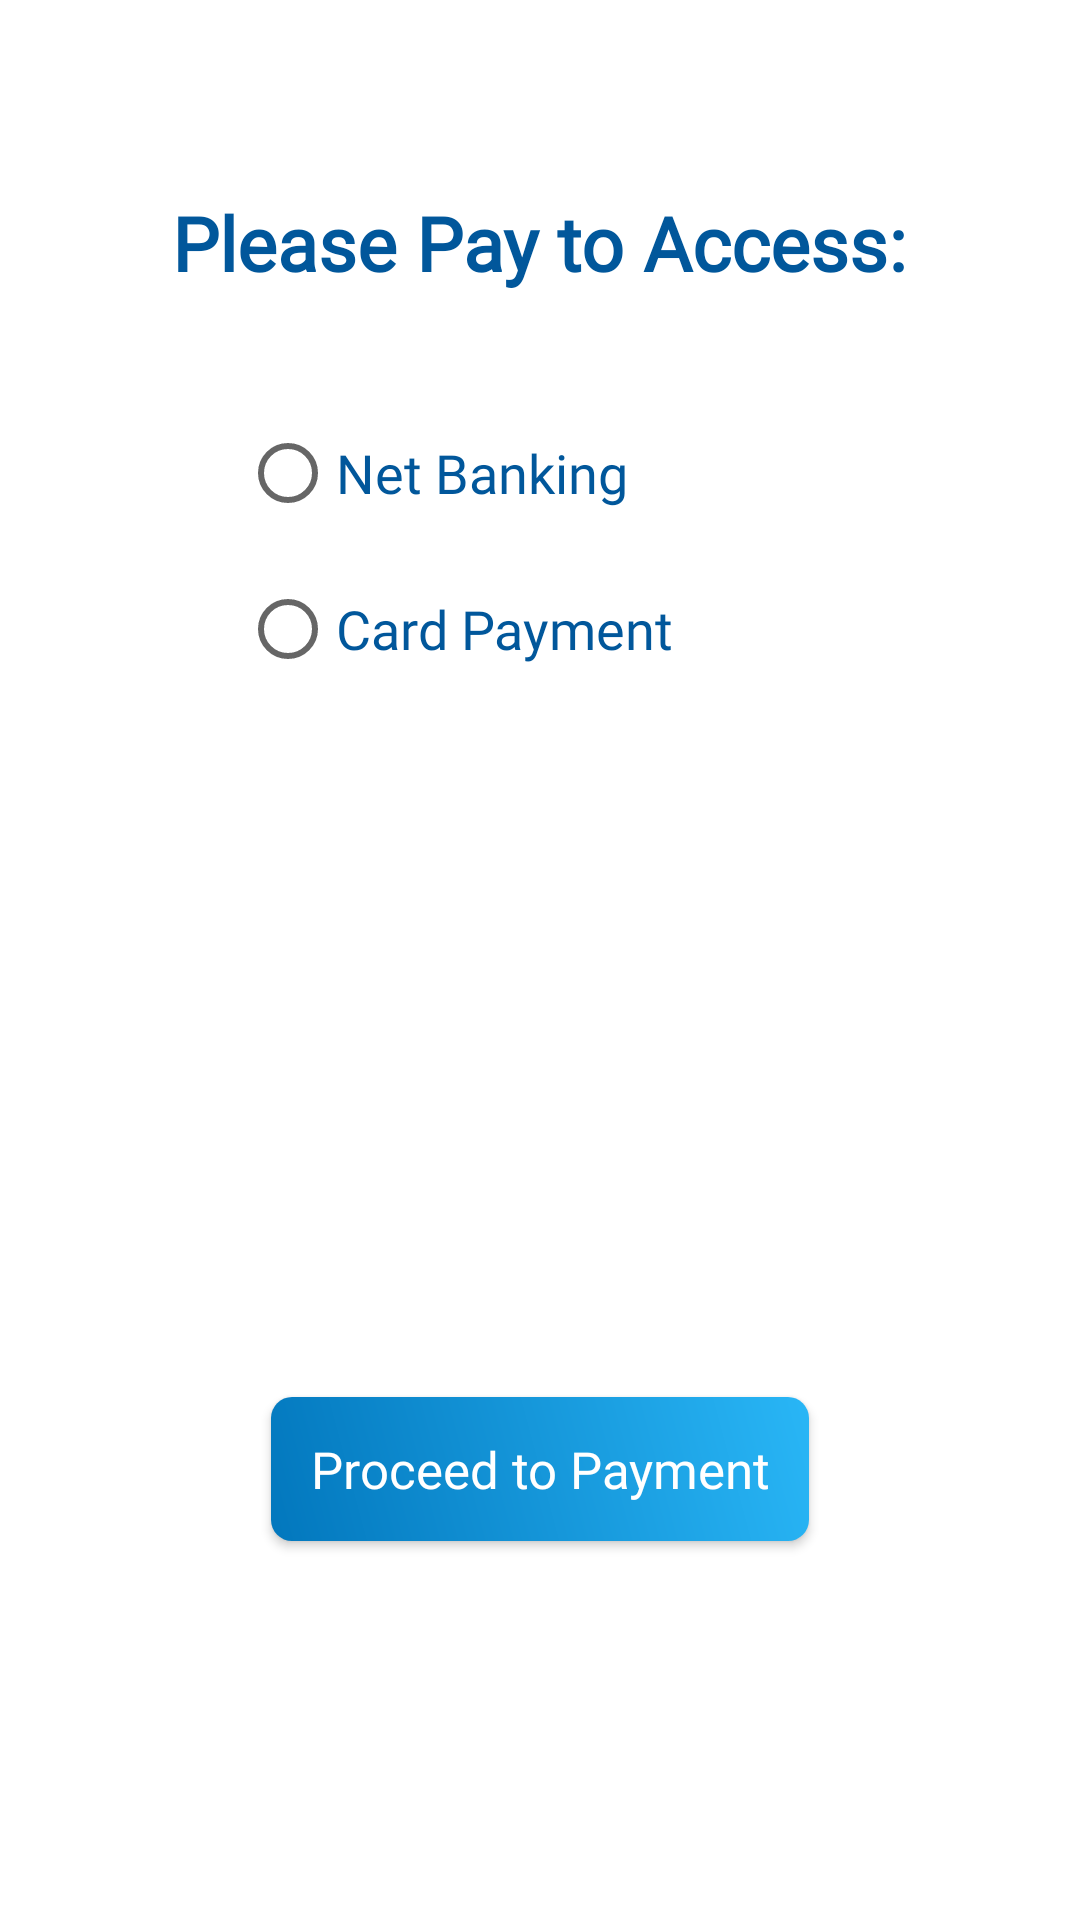

The Android layout XML behind this screen, and the referenced resources:
<!-- AndroidManifest.xml: application theme AppTheme -->
<!-- res/layout/activity_esysol_act.xml -->
<ScrollView xmlns:android="http://schemas.android.com/apk/res/android"
    xmlns:tools="http://schemas.android.com/tools"
    android:layout_width="match_parent"
    android:layout_height="match_parent"
    xmlns:app="http://schemas.android.com/apk/res-auto"
    android:layout_gravity="center"
    android:orientation="vertical"
    android:background="#ffff">
    <LinearLayout
        android:layout_width="match_parent"
        android:layout_height="match_parent"
        android:orientation="vertical">


    <TextView
        android:id="@+id/TEXT_stu"
        android:layout_width="wrap_content"
        android:layout_height="wrap_content"
        android:layout_gravity="center"
        android:layout_marginTop="60dp"
        android:gravity="center"
        android:padding="4dp"
        android:text="Please Pay to Access:"
        android:textAlignment="center"
        android:textColor="#01579b"
        android:textSize="25sp"
        app:fontFamily="@font/roboto_slab"
        android:textStyle="bold"/>

    <RadioGroup
        android:layout_width="wrap_content"
        android:layout_height="wrap_content"
        android:layout_gravity="center">

        <RadioButton
            android:id="@+id/radioButton_stu"
            android:layout_width="200dp"
            android:layout_height="wrap_content"
            android:layout_gravity="center"
            android:layout_marginTop="40dp"
            android:background="@android:color/transparent"
            android:fontFamily="@font/roboto_slab"
            android:text="Net Banking"
            android:textColor="#01579b"
            android:textSize="18sp" />

        <RadioButton
            android:id="@+id/radioButton2_stu"
            android:layout_width="200dp"
            android:layout_height="wrap_content"
            android:layout_gravity="center"
            android:layout_marginTop="20dp"
            android:background="@android:color/transparent"
            android:fontFamily="@font/roboto_slab"
            android:text="Card Payment"
            android:textColor="#01579b"
            android:textSize="18sp" />
    </RadioGroup>

    <Button
        android:id="@+id/proceed_to_payment"
        android:layout_width="wrap_content"
        android:layout_height="wrap_content"
        android:layout_marginBottom="15dp"
        android:layout_gravity="center"
        android:layout_marginTop="240dp"
        android:background="@drawable/button_shape"
        android:text="   Proceed to Payment   "
        android:inputType="text"
        android:textSize="17sp"
        app:fontFamily="@font/roboto_slab"
        android:textColor="#ffff" />

    </LinearLayout>
</ScrollView>
<!-- resources referenced by this layout -->
<resources>
  <!-- drawable button_shape (drawable) -->
  <?xml version="1.0" encoding="utf-8"?>
  <shape xmlns:android="http://schemas.android.com/apk/res/android" >
  
      <gradient
          android:angle="225"
          android:startColor="#29B6F6"
          android:endColor= "#0277BD"
  
        />
      <corners
          android:bottomLeftRadius="7dp"
          android:bottomRightRadius="7dp"
          android:topLeftRadius="7dp"
          android:topRightRadius="7dp" />
  </shape>
  <style name="AppTheme" parent="Theme.AppCompat.Light.NoActionBar">
          
          <item name="colorPrimary">@color/colorPrimary</item>
          <item name="colorPrimaryDark">@color/colorPrimaryDark</item>
          <item name="colorAccent">@color/colorAccent</item>
          <item name="cardViewStyle">@style/CardView</item>
          <item name="drawerArrowStyle">@style/DrawerIcon</item>
  
  
  
      </style>
  <style name="DrawerIcon" parent="Widget.AppCompat.DrawerArrowToggle">
          <item name="color">#000</item>
      </style>
  <!-- not gathered from this repository: default colours our renderer supplied (Android Studio template values) -->
  <color name="colorPrimary">#FF6200EE</color>
  <color name="colorPrimaryDark">#FF3700B3</color>
  <color name="colorAccent">#FF03DAC5</color>
</resources>
